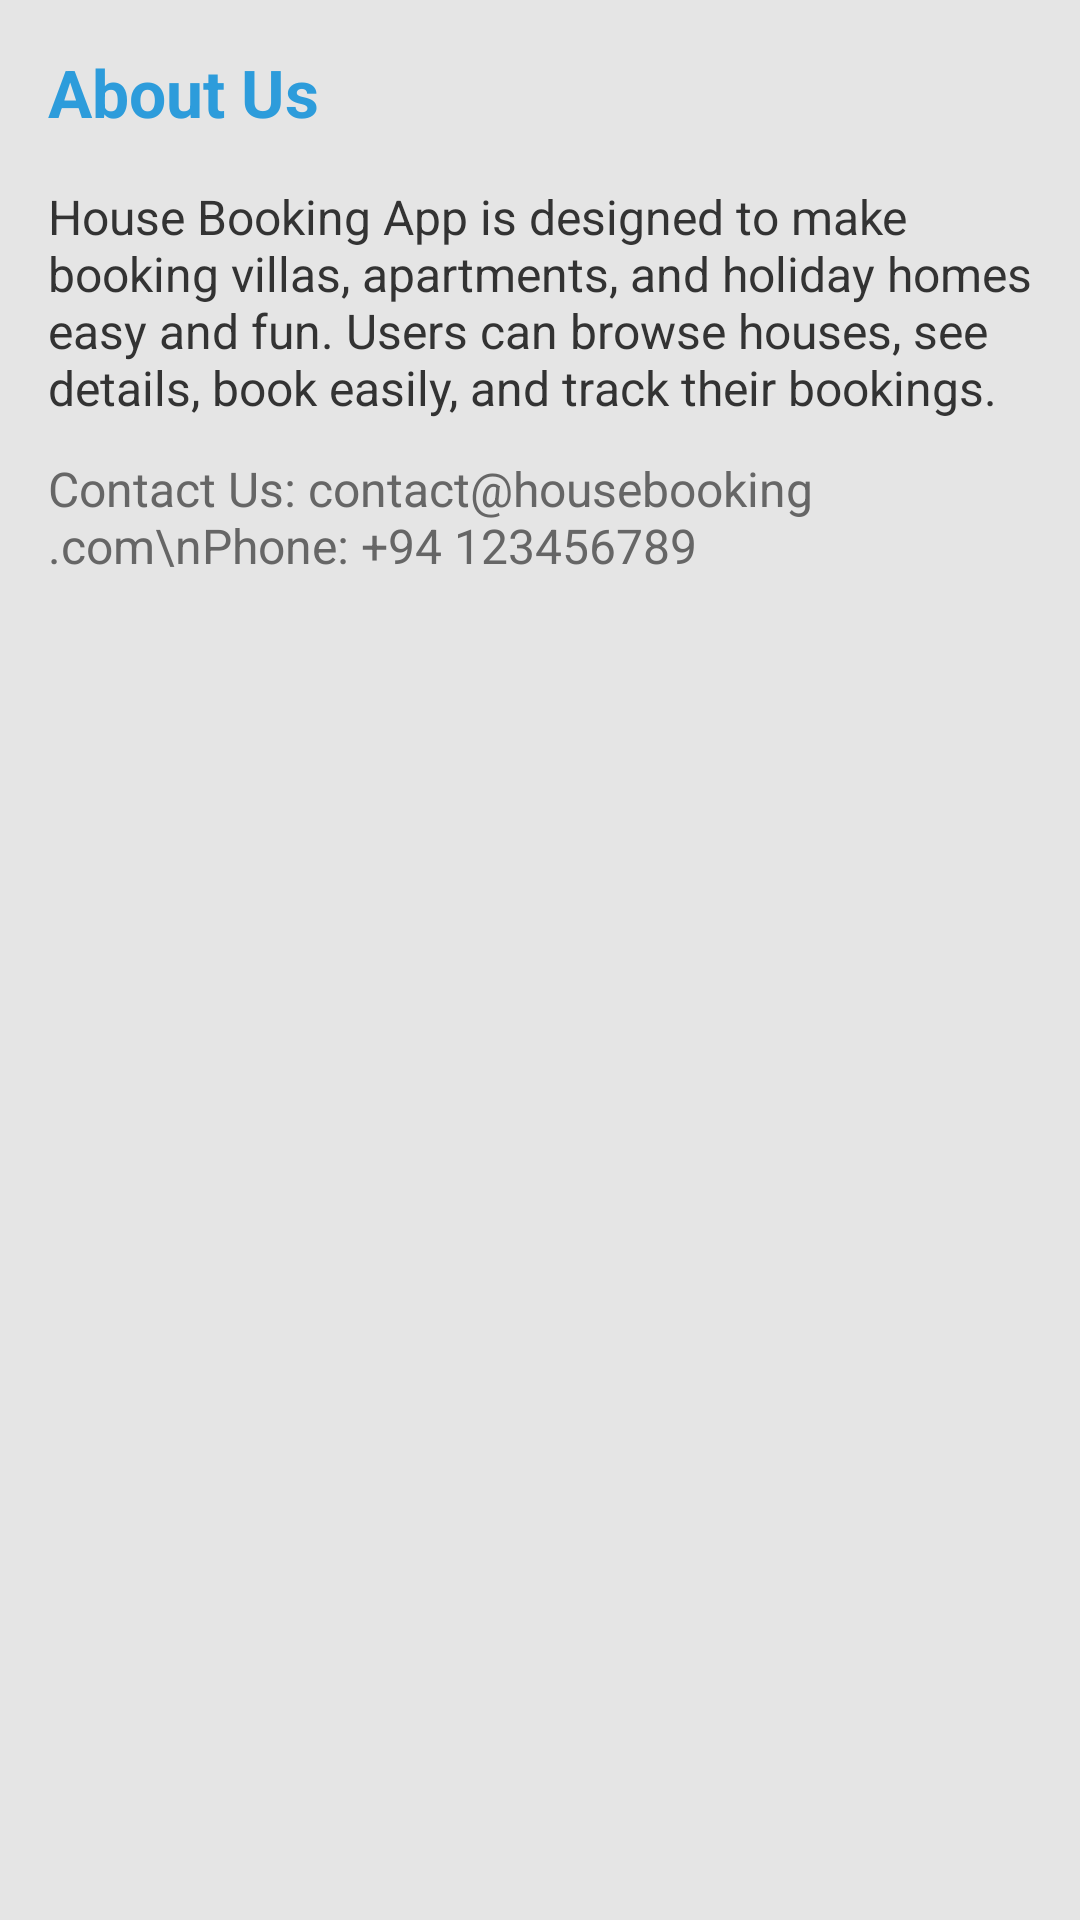

The Android layout XML behind this screen, and the referenced resources:
<!-- AndroidManifest.xml: application theme Theme.House_booking -->
<!-- res/layout/activity_about.xml -->
<?xml version="1.0" encoding="utf-8"?>
<ScrollView xmlns:android="http://schemas.android.com/apk/res/android"
    android:padding="16dp"
    android:layout_width="match_parent"
    android:layout_height="match_parent"
    android:background="@color/background">

    <LinearLayout
        android:orientation="vertical"
        android:layout_width="match_parent"
        android:layout_height="wrap_content">

        <TextView
            android:text="@string/about_us"
            android:textSize="22sp"
            android:textColor="@color/primary"
            android:textStyle="bold"
            android:layout_marginBottom="16dp"
            android:layout_width="wrap_content"
            android:layout_height="wrap_content"/>

        <TextView
            android:text="House Booking App is designed to make booking villas, apartments, and holiday homes easy and fun. Users can browse houses, see details, book easily, and track their bookings."
            android:textColor="@color/textPrimary"
            android:textSize="16sp"
            android:layout_marginBottom="12dp"
            android:layout_width="wrap_content"
            android:layout_height="wrap_content"/>

        <TextView
            android:text="Contact Us: contact@housebooking.com\nPhone: +94 123456789"
            android:textColor="@color/textSecondary"
            android:textSize="16sp"
            android:layout_width="wrap_content"
            android:layout_height="wrap_content"/>
    </LinearLayout>
</ScrollView>
<!-- resources referenced by this layout -->
<resources>
  <color name="background">#E5E5E5</color>
  <color name="primary">#2D9CDB</color>
  <color name="textPrimary">#333333</color>
  <color name="textSecondary">#666666</color>
  <string name="about_us">About Us</string>
  <style name="Theme.House_booking" parent="Base.Theme.House_booking" />
  <style name="Base.Theme.House_booking" parent="Theme.Material3.DayNight.NoActionBar">
          
          
      </style>
</resources>
